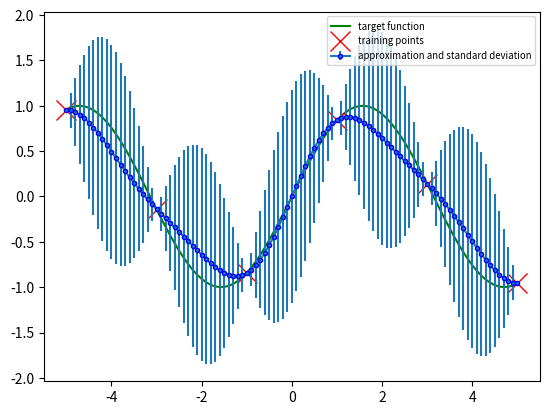

The script that saved this image:
import numpy as np
import matplotlib.pyplot as plt

class gp:
    #class for the gaussian processes
    def __init__(self, noise_variance=0):
        #noise is initialized
        self.noise_variance = noise_variance

    def _radial_basis_kernel(self, x1, x2, l):
        #function for the basis kernal
        return np.exp(-(np.transpose(x1 - x2) * (x1 - x2)) / (2 * l**2))

    def _radial_basis_matrix(self, X1, X2, l):
        #function to create the basis matrix
        matrix = np.zeros([np.shape(X1)[0], np.shape(X2)[0]])
        for i in range(np.shape(matrix)[0]):
            for j in range(np.shape(matrix)[1]):
                matrix[i, j] = self._radial_basis_kernel(X1[i], X2[j], l)
        return matrix

    def compute_mean(self, x, y, X, l):
        #function to calc the mean
        return np.dot(np.dot(self._radial_basis_matrix(np.transpose([x]), X, l),
                             np.linalg.inv(self._radial_basis_matrix(X, X, l) +
                                           self.noise_variance**2 * np.eye(np.shape(X)[0]))) , y)

    def compute_variance(self, x, X, l):
        #function to calc the variance
        radial_kernal_1 = self._radial_basis_kernel(x, x, l)
        radial_matrix_1 = self._radial_basis_matrix(np.transpose([x]), X, l)
        radial_matrix_2 = self._radial_basis_matrix(X, X, l)
        noise = self.noise_variance**2 * np.eye(np.shape(X)[0])
        radial_matrix_3 = self._radial_basis_matrix(X, np.transpose([x]), l)
        return radial_kernal_1 - np.dot(np.dot(radial_matrix_1, np.linalg.inv(radial_matrix_2 + noise)), radial_matrix_3)

def visualize(x, y, X, Y, mean, variance):
    #function to plot the results
    plt.plot(x,y,'g', label='target function')
    plt.plot(X,Y,'rx', markersize=15, label='training points')
    plt.errorbar(x,mean[0], yerr=2*np.sqrt(np.abs(variance[0])), label='approximation and standard deviation', marker='.', mec='blue')
    plt.legend(loc='upper right', shadow=False, fontsize='x-small')
    plt.show()

def main_f():
    #main function for the gaussian processes

    #init values
    l = 1

    noise = 0

    # known Points
    X = np.arange(-5, 6, 2)
    Y = np.vstack(np.sin(X))

    # approximation interval
    x = np.arange(-5,5.1,0.1)
    y = np.vstack(np.sin(x))

    #inst the gaussian processes class with noise
    gaussian_process = gp(noise)

    #init the matricees for mean and variance
    mean = np.zeros([1, np.shape(x)[0]])
    variance = np.zeros([1, np.shape(x)[0]])

    #iterate trhough the values
    for idx,t in enumerate(x):
        mean[0, idx] = gaussian_process.compute_mean(t, Y, X, l)
        variance[0, idx] = gaussian_process.compute_variance(t, X, l)

    #visualize the results
    visualize(x, y, X, Y, mean, variance)


if __name__ == '__main__':
    main_f()